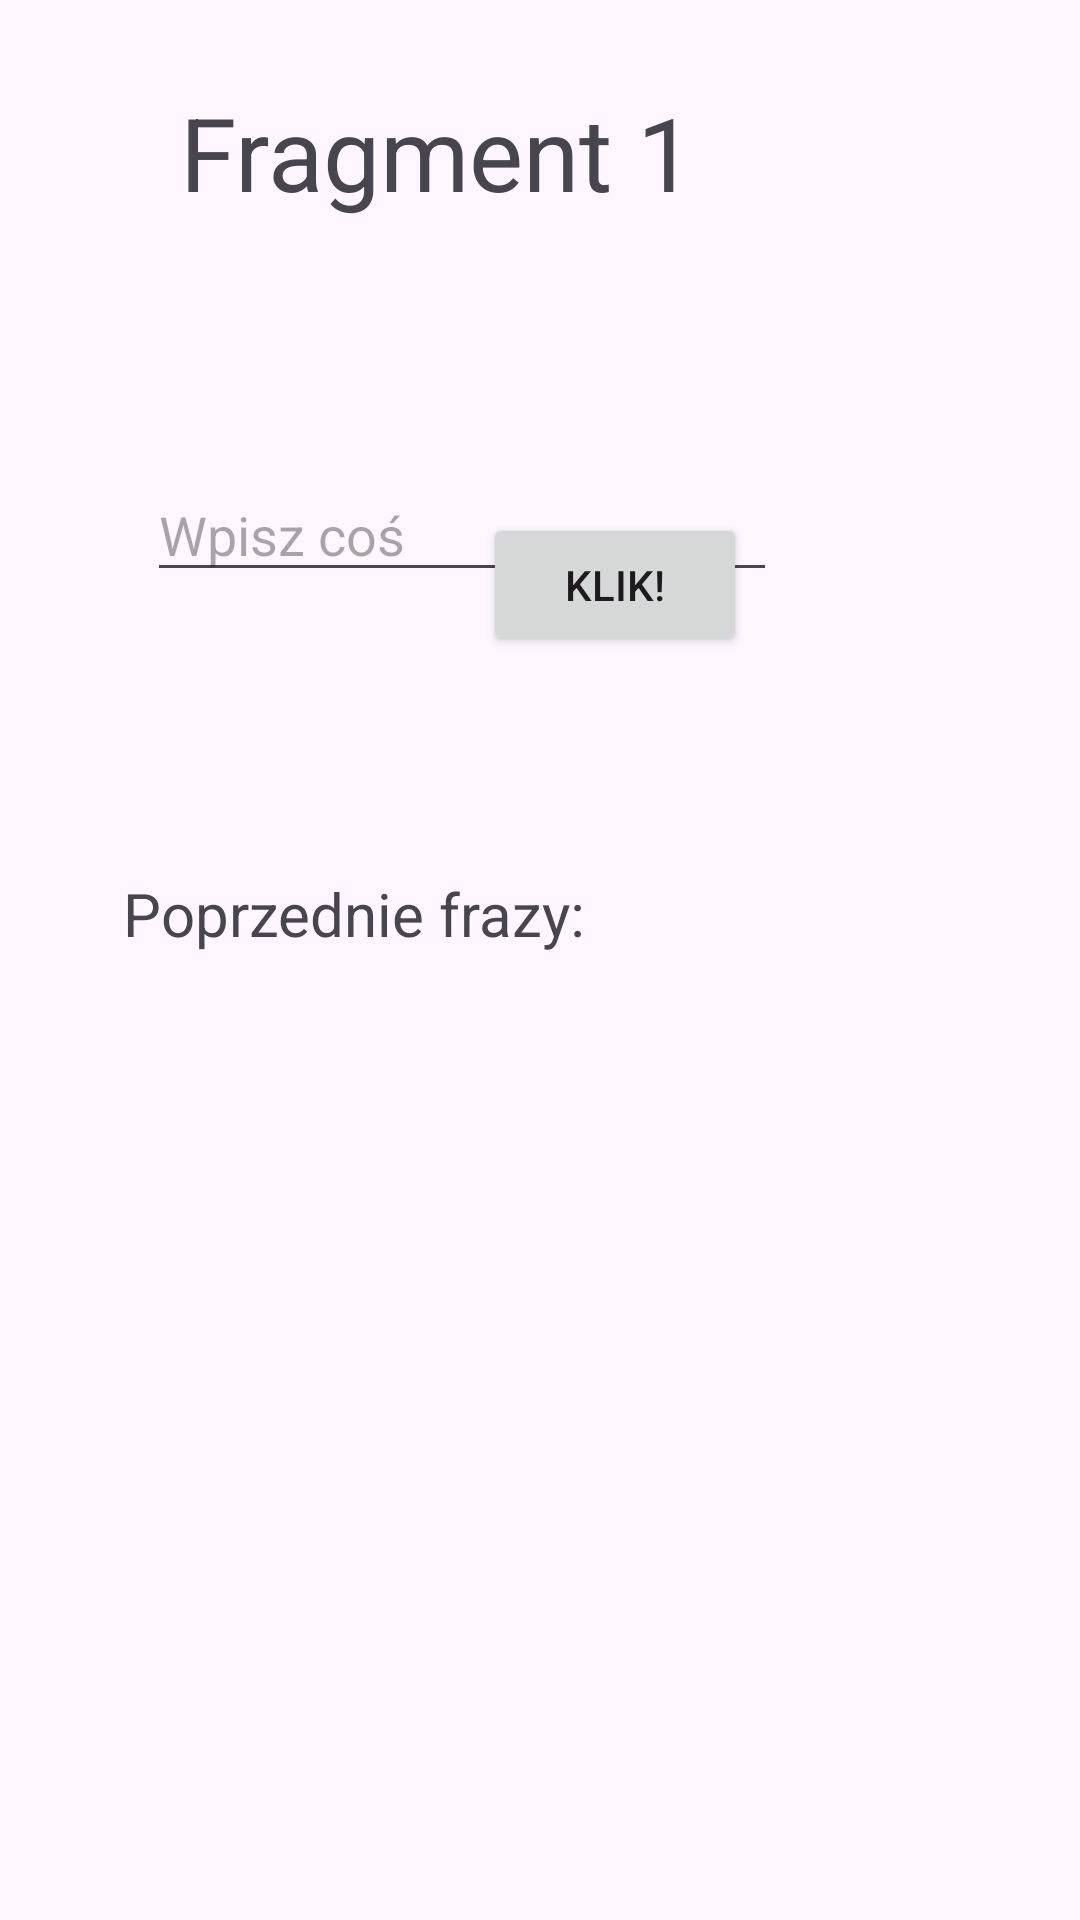

Android layout source for this screen:
<!-- AndroidManifest.xml: application theme Theme.FragmentyIPodstawowaNawigacja -->
<!-- res/layout/fragment_blank.xml -->
<?xml version="1.0" encoding="utf-8"?>
<layout xmlns:android="http://schemas.android.com/apk/res/android"
    xmlns:app="http://schemas.android.com/apk/res-auto"
    xmlns:tools="http://schemas.android.com/tools">

    <data>

    </data>

    <androidx.constraintlayout.widget.ConstraintLayout
        android:layout_width="match_parent"
        android:layout_height="match_parent"
        tools:context=".BlankFragment">

        <TextView
            android:id="@+id/tv_fragment1"
            android:layout_width="189dp"
            android:layout_height="68dp"
            android:layout_marginStart="112dp"
            android:layout_marginTop="28dp"
            android:layout_marginEnd="111dp"
            android:text="Fragment 1"
            android:textSize="34sp"
            app:layout_constraintEnd_toEndOf="parent"
            app:layout_constraintHorizontal_bias="1.0"
            app:layout_constraintStart_toStartOf="parent"
            app:layout_constraintTop_toTopOf="parent" />

        <TextView
            android:id="@+id/tv_wynik_f1"
            android:layout_width="226dp"
            android:layout_height="68dp"
            android:layout_marginStart="92dp"
            android:layout_marginEnd="93dp"
            android:layout_marginBottom="281dp"
            android:text="Poprzednie frazy:"
            android:textSize="20sp"
            app:layout_constraintBottom_toBottomOf="parent"
            app:layout_constraintEnd_toEndOf="parent"
            app:layout_constraintHorizontal_bias="1.0"
            app:layout_constraintStart_toStartOf="parent" />

        <EditText
            android:id="@+id/editTextTextPersonName_f1"
            android:layout_width="wrap_content"
            android:layout_height="wrap_content"
            android:layout_marginStart="100dp"
            android:layout_marginTop="60dp"
            android:layout_marginEnd="101dp"
            android:ems="10"
            android:hint="Wpisz coś"
            android:inputType="text"
            app:layout_constraintEnd_toEndOf="parent"
            app:layout_constraintHorizontal_bias="1.0"
            app:layout_constraintStart_toStartOf="parent"
            app:layout_constraintTop_toBottomOf="@+id/tv_fragment1" />

        <Button
            android:id="@+id/btn_in_f1"
            android:layout_width="wrap_content"
            android:layout_height="wrap_content"
            android:layout_marginStart="161dp"
            android:layout_marginEnd="162dp"
            android:layout_marginBottom="72dp"
            android:text="Klik!"
            app:layout_constraintBottom_toTopOf="@+id/tv_wynik_f1"
            app:layout_constraintEnd_toEndOf="parent"
            app:layout_constraintHorizontal_bias="0.0"
            app:layout_constraintStart_toStartOf="parent" />
    </androidx.constraintlayout.widget.ConstraintLayout>
</layout>
<!-- resources referenced by this layout -->
<resources>
  <style name="Theme.FragmentyIPodstawowaNawigacja" parent="Base.Theme.FragmentyIPodstawowaNawigacja" />
  <style name="Base.Theme.FragmentyIPodstawowaNawigacja" parent="Theme.Material3.DayNight.NoActionBar">
          
          
      </style>
</resources>
